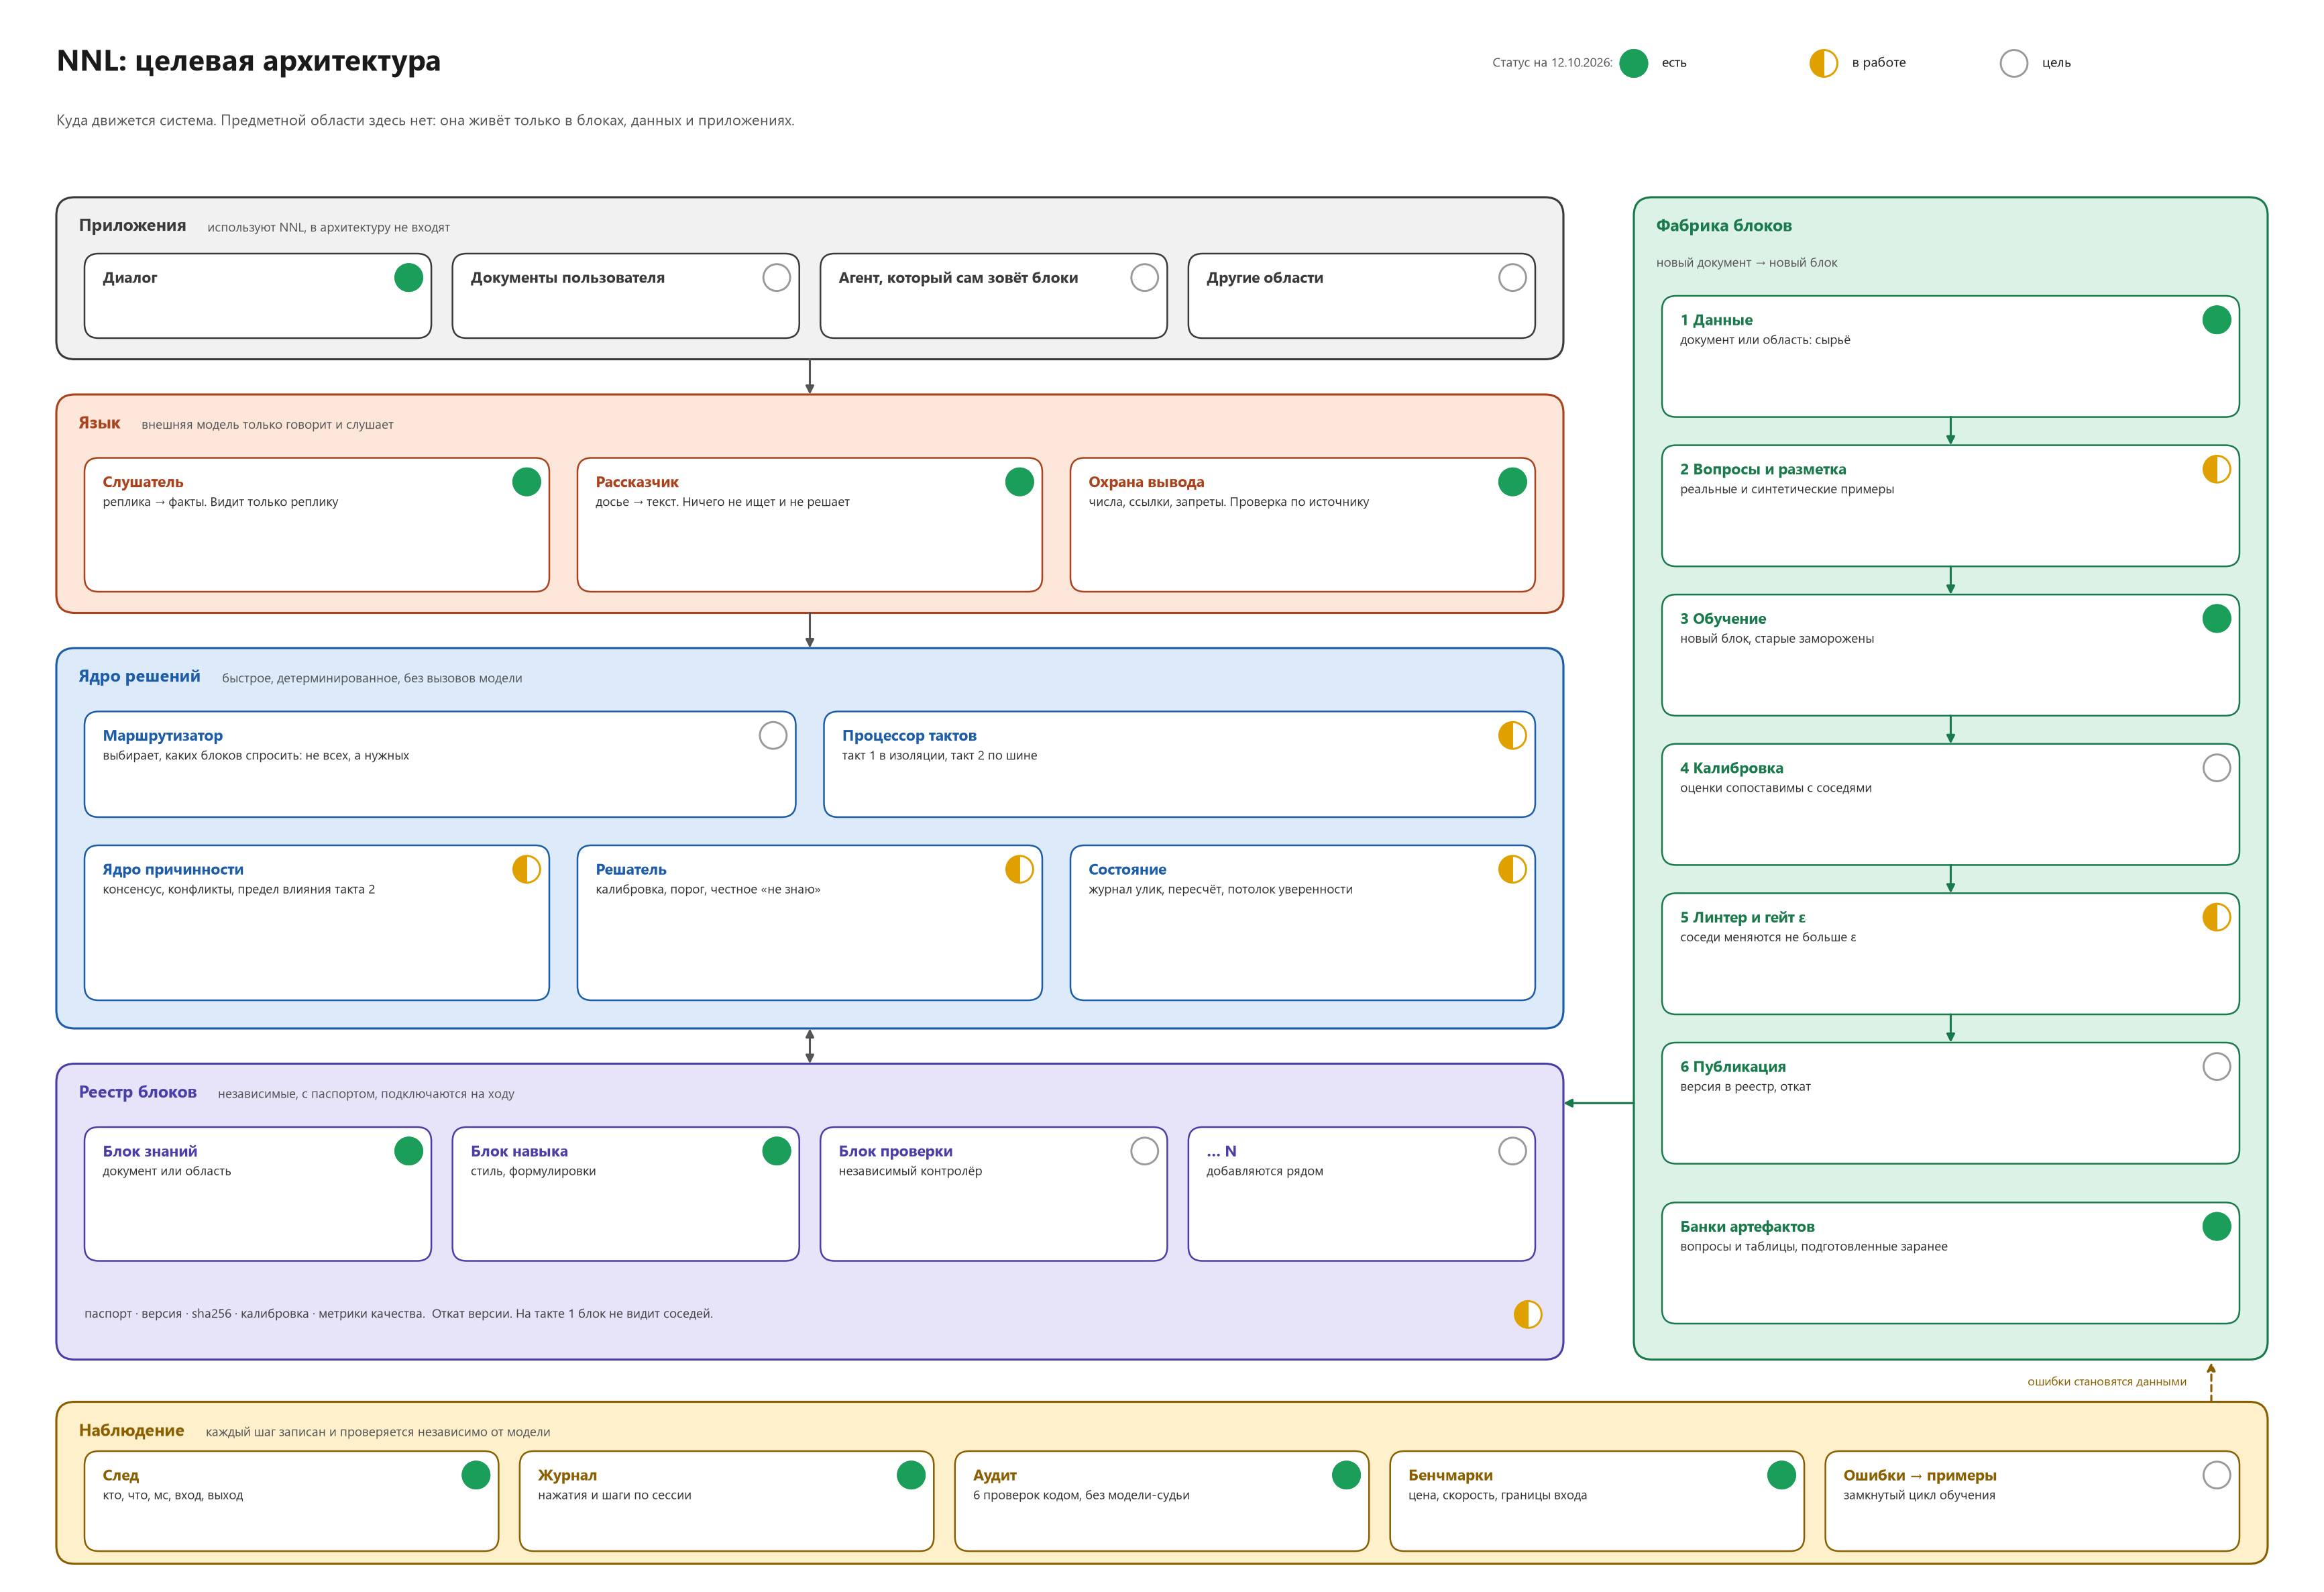

This chart was generated by the following Python code:
# -*- coding: utf-8 -*-
"""Целевая архитектура NNL: куда движется система. Без привязки к предметной области.
У каждого элемента пометка: есть · в работе · цель (по состоянию кода на дату в подписи).
Запуск: python NNL/диалог/схемы/схема_цель.py  →  схема_цель.png и .svg рядом со скриптом."""
import os
import sys

import matplotlib

matplotlib.use("Agg")
import matplotlib.pyplot as plt  # noqa: E402
from matplotlib.patches import Circle, FancyBboxPatch, Wedge  # noqa: E402

if hasattr(sys.stdout, "reconfigure"):
    sys.stdout.reconfigure(encoding="utf-8")

ПАПКА = os.path.dirname(os.path.abspath(__file__))
UNIT, DPI = 0.07, 150
plt.rcParams["font.family"] = "Segoe UI"
plt.rcParams["svg.fonttype"] = "path"
W, H = 330, 226
ТЕКСТ = "#1A1A1A"
FS_З, FS_Т, FS_М = 11.2, 10.2, 9.2

# (фон полосы, акцент)
ЦВЕТА = {"прил": ("#F1F1F1", "#3A3A3A"), "язык": ("#FCE6DA", "#A8431D"), "ядро": ("#DCEAF9", "#1D5CA6"), "блоки": ("#E7E3F9", "#4A3FA6"),
         "фабрика": ("#DDF2E7", "#1B7A4B"), "набл": ("#FFF0CC", "#8A5F00")}
СТАТУС = {"есть": "#1B9E5A", "работа": "#E0A000", "цель": "#9A9A9A"}

_fig = plt.figure(figsize=(4, 4), dpi=DPI)
_rend = _fig.canvas.get_renderer()
ПРЕДУПРЕЖДЕНИЯ = []


def ширина(s, fs, bold=False):
    t = _fig.text(0, 0, s, fontsize=fs, fontweight="bold" if bold else "normal")
    w = t.get_window_extent(_rend).width / DPI / UNIT
    t.remove()
    return w


def перенос(s, fs, макс, bold=False):
    out = []
    for абзац in s.split("\n"):
        тек = ""
        for слово in абзац.split():
            проба = (тек + " " + слово).strip()
            if ширина(проба, fs, bold) <= макс or not тек:
                тек = проба
            else:
                out.append(тек)
                тек = слово
        out.append(тек)
    return out


def лш(fs):
    return fs * 1.28 / 72 / UNIT


def плашка(ax, x, y, w, h, fc, ec, lw=1.2, ls="-", r=2.0, z=2):
    ax.add_patch(FancyBboxPatch((x, y), w, h, boxstyle=f"round,pad=0,rounding_size={r}", fc=fc, ec=ec, lw=lw, ls=ls, zorder=z))


def метка_статуса(ax, x, y, статус):
    """Кружок: заполнен — есть, половина — в работе, пустой — цель."""
    цв = СТАТУС[статус]
    r = 1.9
    ax.add_patch(Circle((x, y), r, fc="white", ec=цв, lw=1.4, zorder=6))
    if статус == "есть":
        ax.add_patch(Circle((x, y), r, fc=цв, ec=цв, lw=1.4, zorder=7))
    elif статус == "работа":
        ax.add_patch(Wedge((x, y), r, 90, 270, fc=цв, ec=цв, lw=0.5, zorder=7))


def узел(ax, x, y, w, h, заг, под, ключ, статус, жирно=False):
    фон, ак = ЦВЕТА[ключ]
    плашка(ax, x, y, w, h, "white", ак, lw=1.9 if жирно else 1.2, z=3)
    строки_з = перенос(заг, FS_Т + 0.8, w - 9, True)
    строки_п = перенос(под, FS_М, w - 5) if под else []
    нужно = 2.2 + len(строки_з) * лш(FS_Т + 0.8) + len(строки_п) * лш(FS_М) + 1.6
    if нужно > h + 0.2:
        ПРЕДУПРЕЖДЕНИЯ.append("не помещается: %s (нужно %.1f, есть %.1f)" % (заг, нужно, h))
    yy = y + 2.2
    for s in строки_з:
        ax.text(x + 2.6, yy + лш(FS_Т + 0.8) / 2, s, fontsize=FS_Т + 0.8, fontweight="bold", color=ак, va="center", zorder=5)
        yy += лш(FS_Т + 0.8)
    for s in строки_п:
        ax.text(x + 2.6, yy + лш(FS_М) / 2 + 0.2, s, fontsize=FS_М, color="#333333", va="center", zorder=5)
        yy += лш(FS_М)
    метка_статуса(ax, x + w - 3.2, y + 3.4, статус)


def полоса(ax, x, y, w, h, ключ, заг, подпись=""):
    фон, ак = ЦВЕТА[ключ]
    плашка(ax, x, y, w, h, фон, ак, lw=1.5, z=1, r=2.6)
    ax.text(x + 3.2, y + 4.2, заг, fontsize=FS_З + 0.6, fontweight="bold", color=ак, va="center", zorder=5)
    if подпись:
        ax.text(x + 3.2 + ширина(заг, FS_З + 0.6, True) + 3, y + 4.4, подпись, fontsize=FS_М, color="#555555", va="center", zorder=5)


def стрелка(ax, p1, p2, цвет="#555555", две=False, ls="-"):
    ax.annotate("", xy=p2, xytext=p1, arrowprops=dict(arrowstyle="<|-|>" if две else "-|>", color=цвет, lw=1.5, shrinkA=0, shrinkB=0, mutation_scale=12, ls=ls), zorder=4)


def рисовать():
    fig = plt.figure(figsize=(W * UNIT, H * UNIT), dpi=DPI, facecolor="white")
    ax = fig.add_axes([0, 0, 1, 1])
    ax.set_xlim(0, W)
    ax.set_ylim(H, 0)
    ax.axis("off")

    ax.text(8, 9, "NNL: целевая архитектура", fontsize=21, fontweight="bold", color=ТЕКСТ, va="center")
    ax.text(8, 17.2, "Куда движется система. Предметной области здесь нет: она живёт только в блоках, данных и приложениях.", fontsize=10.5, color="#555555", va="center")
    # легенда
    lx = 232
    ax.text(lx - 3, 9, "Статус на 12.10.2026:", fontsize=9.2, color="#555555", va="center", ha="right")
    for i, (ст, подпись) in enumerate([("есть", "есть"), ("работа", "в работе"), ("цель", "цель")]):
        x = lx + i * 27
        метка_статуса(ax, x, 9, ст)
        ax.text(x + 4, 9, подпись, fontsize=9.4, color=ТЕКСТ, va="center")

    X0, WM = 8, 214
    XR, WR = 232, 90

    # ---------- A. приложения
    полоса(ax, X0, 28, WM, 23, "прил", "Приложения", "используют NNL, в архитектуру не входят")
    чипы = [("Диалог", "есть"), ("Документы пользователя", "цель"), ("Агент, который сам зовёт блоки", "цель"), ("Другие области", "цель")]
    wч = (WM - 8 - 3 * 3) / 4
    for i, (т, ст) in enumerate(чипы):
        узел(ax, X0 + 4 + i * (wч + 3), 36, wч, 12, т, "", "прил", ст)

    # ---------- B. язык
    полоса(ax, X0, 56, WM, 31, "язык", "Язык", "внешняя модель только говорит и слушает")
    wb = (WM - 8 - 2 * 4) / 3
    узел(ax, X0 + 4, 65, wb, 19, "Слушатель", "реплика → факты. Видит только реплику", "язык", "есть")
    узел(ax, X0 + 4 + (wb + 4), 65, wb, 19, "Рассказчик", "досье → текст. Ничего не ищет и не решает", "язык", "есть")
    узел(ax, X0 + 4 + 2 * (wb + 4), 65, wb, 19, "Охрана вывода", "числа, ссылки, запреты. Проверка по источнику", "язык", "есть")

    # ---------- C. ядро решений
    полоса(ax, X0, 92, WM, 54, "ядро", "Ядро решений", "быстрое, детерминированное, без вызовов модели")
    wc2 = (WM - 8 - 4) / 2
    узел(ax, X0 + 4, 101, wc2, 15, "Маршрутизатор", "выбирает, каких блоков спросить: не всех, а нужных", "ядро", "цель")
    узел(ax, X0 + 4 + wc2 + 4, 101, wc2, 15, "Процессор тактов", "такт 1 в изоляции, такт 2 по шине", "ядро", "работа")
    wc3 = (WM - 8 - 2 * 4) / 3
    узел(ax, X0 + 4, 120, wc3, 22, "Ядро причинности", "консенсус, конфликты, предел влияния такта 2", "ядро", "работа")
    узел(ax, X0 + 4 + wc3 + 4, 120, wc3, 22, "Решатель", "калибровка, порог, честное «не знаю»", "ядро", "работа")
    узел(ax, X0 + 4 + 2 * (wc3 + 4), 120, wc3, 22, "Состояние", "журнал улик, пересчёт, потолок уверенности", "ядро", "работа")

    # ---------- D. реестр блоков
    полоса(ax, X0, 151, WM, 42, "блоки", "Реестр блоков", "независимые, с паспортом, подключаются на ходу")
    wk = (WM - 8 - 3 * 3) / 4
    карточки = [("Блок знаний", "документ или область", "есть"), ("Блок навыка", "стиль, формулировки", "есть"), ("Блок проверки", "независимый контролёр", "цель"), ("… N", "добавляются рядом", "цель")]
    for i, (т, п, ст) in enumerate(карточки):
        узел(ax, X0 + 4 + i * (wk + 3), 160, wk, 19, т, п, "блоки", ст)
    ax.text(X0 + 4, 186.6, "паспорт · версия · sha256 · калибровка · метрики качества.  Откат версии. На такте 1 блок не видит соседей.", fontsize=FS_М, color="#444444", va="center", zorder=5)
    метка_статуса(ax, X0 + WM - 5, 186.6, "работа")

    # ---------- F. фабрика блоков
    полоса(ax, XR, 28, WR, 165, "фабрика", "Фабрика блоков", "")
    ax.text(XR + 3.2, 37.4, "новый документ → новый блок", fontsize=FS_М, color="#555555", va="center", zorder=5)
    шаги = [("Данные", "документ или область: сырьё", "есть"), ("Вопросы и разметка", "реальные и синтетические примеры", "работа"), ("Обучение", "новый блок, старые заморожены", "есть"),
            ("Калибровка", "оценки сопоставимы с соседями", "цель"), ("Линтер и гейт ε", "соседи меняются не больше ε", "работа"), ("Публикация", "версия в реестр, откат", "цель")]
    yy = 42
    ys = []
    for i, (т, п, ст) in enumerate(шаги):
        узел(ax, XR + 4, yy, WR - 8, 17.2, "%d  %s" % (i + 1, т), п, "фабрика", ст)
        ys.append(yy)
        if i < len(шаги) - 1:
            стрелка(ax, (XR + WR / 2, yy + 17.2), (XR + WR / 2, yy + 21.2), ЦВЕТА["фабрика"][1])
        yy += 21.2
    # банки артефактов
    узел(ax, XR + 4, yy + 1.5, WR - 8, 17.2, "Банки артефактов", "вопросы и таблицы, подготовленные заранее", "фабрика", "есть")

    # ---------- E. наблюдение
    полоса(ax, 8, 199, 314, 23, "набл", "Наблюдение", "каждый шаг записан и проверяется независимо от модели")
    чипы = [("След", "кто, что, мс, вход, выход", "есть"), ("Журнал", "нажатия и шаги по сессии", "есть"), ("Аудит", "6 проверок кодом, без модели-судьи", "есть"), ("Бенчмарки", "цена, скорость, границы входа", "есть"),
            ("Ошибки → примеры", "замкнутый цикл обучения", "цель")]
    wn = (314 - 8 - 4 * 3) / 5
    for i, (т, п, ст) in enumerate(чипы):
        узел(ax, 12 + i * (wn + 3), 206, wn, 14.2, т, п, "набл", ст)

    # ---------- стрелки
    cx = X0 + WM / 2
    for a, b in [(51, 56), (87, 92), (146, 151)]:
        стрелка(ax, (cx, a), (cx, b), "#555555", две=(a == 146))
    # фабрика → реестр
    yb = ys[5] + 8.6
    стрелка(ax, (XR, yb), (X0 + WM, yb), ЦВЕТА["фабрика"][1])
    # наблюдение → фабрика (цикл)
    стрелка(ax, (XR + WR - 8, 199), (XR + WR - 8, 193.4), ЦВЕТА["набл"][1], ls=(0, (3, 2)))
    ax.text(XR + WR - 11.5, 196.2, "ошибки становятся данными", fontsize=FS_М - 0.4, color=ЦВЕТА["набл"][1], ha="right", va="center", zorder=5)

    for расш in ("png", "svg"):
        путь = os.path.join(ПАПКА, "схема_цель." + расш)
        fig.savefig(путь, dpi=DPI, facecolor="white")
        print("записано:", путь)
    for п in ПРЕДУПРЕЖДЕНИЯ:
        print("ВНИМАНИЕ:", п)


if __name__ == "__main__":
    рисовать()
